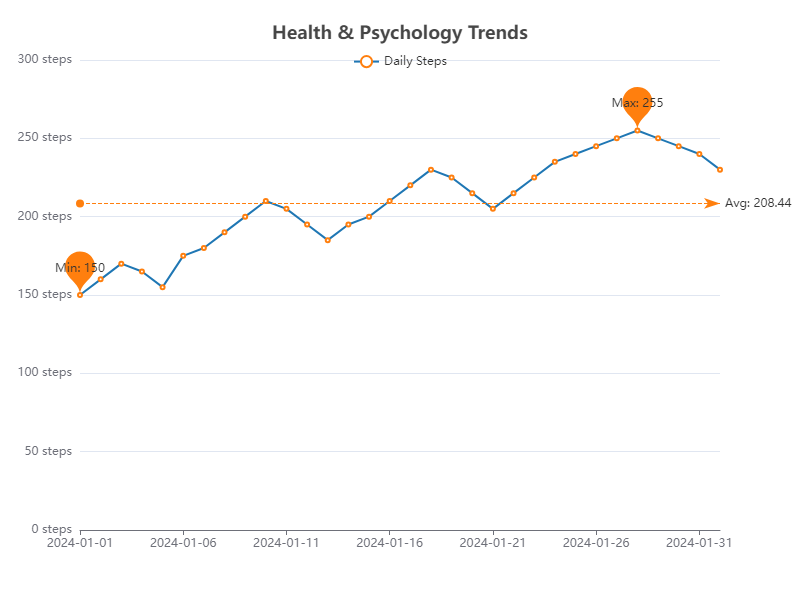

Data behind this chart, as committed beside it:
Date, Value
2024-01-01, 150
2024-01-02, 160
2024-01-03, 170
2024-01-04, 165
2024-01-05, 155
2024-01-06, 175
2024-01-07, 180
2024-01-08, 190
2024-01-09, 200
2024-01-10, 210
2024-01-11, 205
2024-01-12, 195
2024-01-13, 185
2024-01-14, 195
2024-01-15, 200
2024-01-16, 210
2024-01-17, 220
2024-01-18, 230
2024-01-19, 225
2024-01-20, 215
2024-01-21, 205
2024-01-22, 215
2024-01-23, 225
2024-01-24, 235
2024-01-25, 240
2024-01-26, 245
2024-01-27, 250
2024-01-28, 255
2024-01-29, 250
2024-01-30, 245
2024-01-31, 240
2024-02-01, 230
